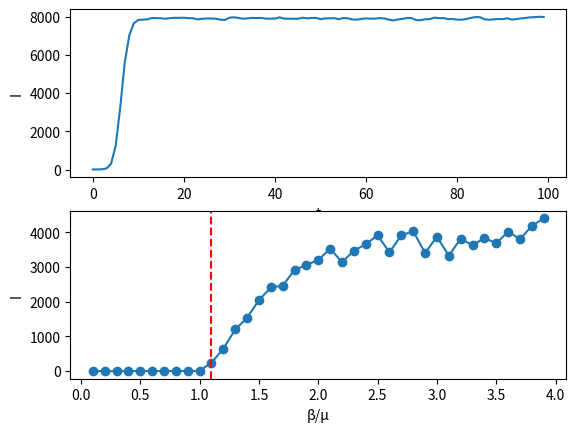

Recreate this plot in Python. (Note: this script raises an exception after producing the figure.)
import numpy as np
import networkx as nx
import matplotlib.pylab as plt

N = 10000
beta = 0.3
mu = 0.1

test = []
betas = []

infectedNodes = []
numberOfInfected =[]

inf = 0 # initial number of infected
rec = 0 # initial number of recovered

BAgraph = nx.barabasi_albert_graph(N, 3)

attrs = {'status':'S'}

for n,d in BAgraph.nodes(data=True):
    ''' Set entire population to susceptible'''
    BAgraph.nodes[n].update(attrs)

rand = np.random.randint(1,N)
# infect one random node
BAgraph.nodes[rand].update({'status': 'I'})

# keep track of infected nodes
infectedNodes.append(rand)

''' Get all susceptible neigbours of a node'''
def susceptibleList(node):
    susList = []
    for n in node:
        if (BAgraph.nodes[n]['status'] == 'S'):
            susList.append(n)
    return susList

inftemp = []
rectemp = []

def infect():
    global inftemp
    inftemp = []
    for i in infectedNodes:
        neighborList = susceptibleList(list(BAgraph.neighbors(i))) # get all suceptible neighbours of infectious node
        for s in neighborList:
            # Try to infect every susceptible neigbhour
            if (np.random.random() < beta):
                inftemp.append(s)

def recover():
    global rectemp
    rectemp = []
    for i in infectedNodes:
        if (np.random.random() < mu):
            BAgraph.nodes[i].update({'status' : 'S'})
            rectemp.append(i)

''' Get number of infected individuals from the enitre graph '''
def noOfInfected():
    global inf
    inf = 0
    for n, d in BAgraph.nodes(data=True):
        if (BAgraph.nodes[n]['status'] == "I"):
            inf += 1
    return inf

def noOfRecovered():
    global rec
    rec = 0
    for n, d in BAgraph.nodes(data=True):
        if (BAgraph.nodes[n]['status'] == "S"):
            rec += 1
    return rec

def updateNodes(infectedNodes):
    for n in infectedNodes:
        BAgraph.nodes[n].update({'status': 'I'})

# execute until everyone is infected
for t in range (0, 100):
    infect()
    recover()
    print (str(t) + "%")
    numberOfInfected.append(noOfInfected())
    infectedNodes.extend(inftemp)
    infectedNodes = list(set(infectedNodes).difference(set(rectemp)))
    updateNodes(inftemp)

S = N - 1
I = 1
beta = 0.05
mu = 0.5

threshold = []
infected = []

while (beta <= 2):

    simulations = 200
    time = 100

    for n in range (0, simulations):
        i = []
        s = []
        for t in range (0, time):
            if I > 0:
                p = (I / N) * beta
                S = S - (beta * S * I / N) + np.random.binomial(I, mu)
                I = I + (beta * S * I / N) - np.random.binomial(I, mu)
                i.append(I)
        S = N - 1
        I = 1
    infected.append(np.mean(i))
    threshold.append(beta/mu)
    beta += 0.05

x = 0

prev = 0

for t in range (0, len(threshold)):
    current = infected[t]
    if (abs(current - prev) >= 50):
        x = threshold[t]
        break

plt.subplot(211)
plt.xlabel("t")
plt.ylabel("I")
plt.plot(numberOfInfected)
ax = plt.subplot(212)
plt.plot(threshold, infected, "o-")
plt.axvline(x, color='r', linestyle='--')
plt.ylabel("I")
plt.xlabel("β/μ")
fig = plt.gcf()
fig.canvas.set_window_title('SIS Model')
#vals = ax.get_yticks()
#ax.set_yticklabels(['{:3.2f}%'.format(x) for x in vals])
plt.show()
